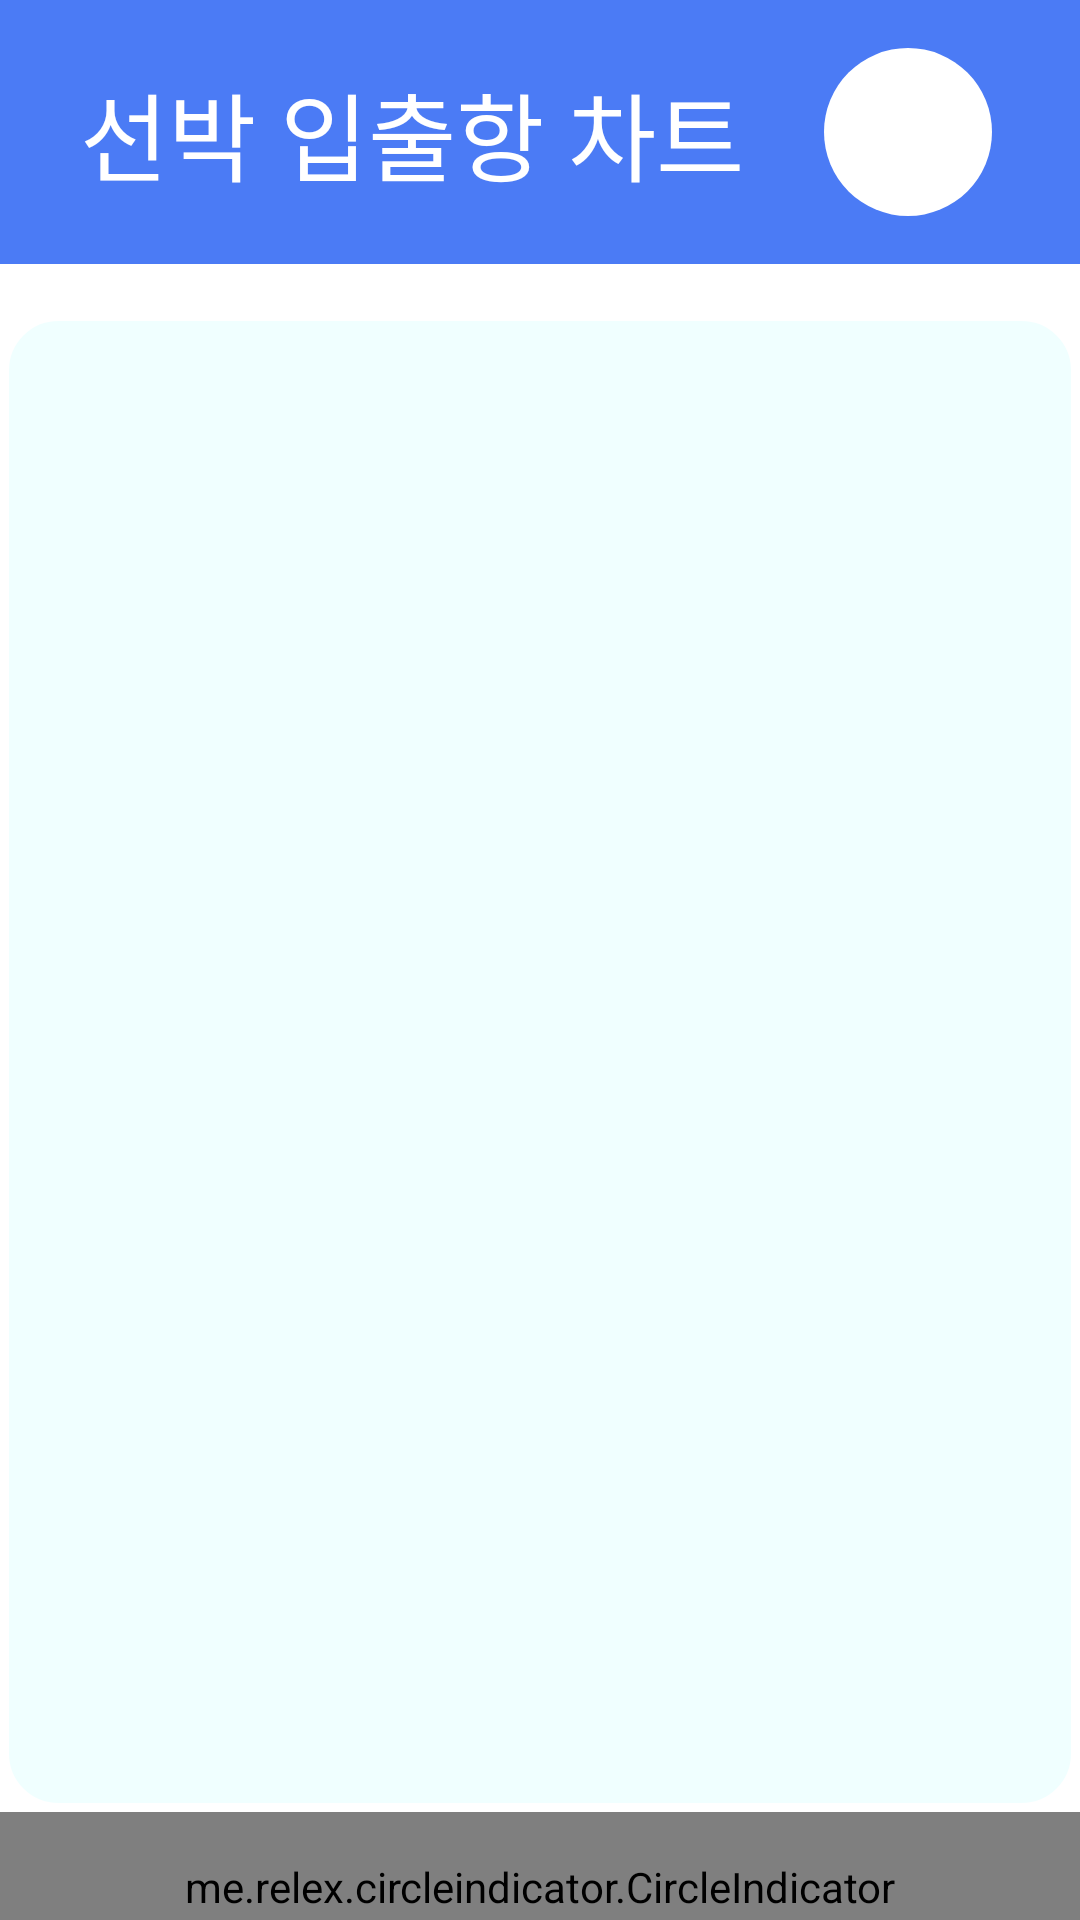

This screen was rendered from an Android layout file. Write that file and the resources it references.
<!-- AndroidManifest.xml: application theme Theme.warlus -->
<!-- res/layout/activity_chart_inout.xml -->
<?xml version="1.0" encoding="utf-8"?>
<LinearLayout xmlns:android="http://schemas.android.com/apk/res/android"
    xmlns:app="http://schemas.android.com/apk/res-auto"
    xmlns:tools="http://schemas.android.com/tools"
    android:layout_width="match_parent"
    android:layout_height="match_parent"
    tools:context=".ChartInout"
    android:orientation="vertical">

    <LinearLayout
        android:layout_width="match_parent"
        android:layout_height="wrap_content"
        android:background="@color/colorSecond"
        android:orientation="horizontal"
        android:weightSum="10"
        >
        <TextView
            android:fontFamily="@font/bmttf"
            android:layout_width="wrap_content"
            android:layout_height="wrap_content"
            android:layout_weight="8"
            android:text="선박 입출항 차트"
            android:textColor="@color/white"
            android:textSize="32sp"
            android:layout_gravity="center"
            android:textAlignment="center"/>

        <com.google.android.material.floatingactionbutton.FloatingActionButton
            android:id="@+id/menu_chart_inout_btn"
            android:layout_width="wrap_content"
            android:layout_height="wrap_content"
            android:layout_marginEnd="16dp"
            android:layout_marginBottom="16dp"
            android:layout_marginTop="16dp"
            android:backgroundTint="@color/white"
            android:src="@drawable/ic_baseline_bar_chart_24"
            app:fabSize="normal"
            app:layout_constraintBottom_toBottomOf="parent"
            android:tint="@color/white"
            android:scaleType="center"
            app:maxImageSize="50dp"
            app:borderWidth="0dp"
            app:rippleColor="@color/white"
            app:elevation="0dp"
            android:layout_gravity="center"/>
    </LinearLayout>

    <LinearLayout
        android:layout_width="match_parent"
        android:layout_height="match_parent"
        android:layout_marginTop="16dp"
        android:orientation="vertical">


        <androidx.viewpager.widget.ViewPager
            android:background="@drawable/chartbackground"
            android:id="@+id/inout_vp"
            android:layout_width="match_parent"
            android:layout_height="500dp"/>


        <me.relex.circleindicator.CircleIndicator
            android:id="@+id/indicator_inout"
            android:layout_height="50dp"
            android:layout_width="match_parent"
            app:ci_drawable="@drawable/black_indicator"
            app:ci_height="7dp"
            app:ci_width="7dp"
            app:ci_margin="4dp" />


    </LinearLayout>
</LinearLayout>
<!-- resources referenced by this layout -->
<resources>
  <color name="colorSecond">#4B7BF5</color>
  <color name="white">#FFFFFF</color>
  <!-- drawable chartbackground (drawable-v24) -->
  <?xml version="1.0" encoding="utf-8"?>
  <shape xmlns:android="http://schemas.android.com/apk/res/android"
      android:padding="10dp"
      android:shape="rectangle">
      <solid android:color="#f0ffff" />
      <corners
          android:bottomLeftRadius="18dp"
          android:bottomRightRadius="18dp"
          android:topLeftRadius="18dp"
          android:topRightRadius="18dp" />
      <stroke
          android:width="3dp"
          android:color="@color/white" />
  </shape>
  <style name="Theme.warlus" parent="Theme.MaterialComponents.DayNight.NoActionBar">
          
          <item name="colorPrimary">@color/colorPrimary</item>
          <item name="colorPrimaryVariant">@color/colorPrimaryVariant</item>
          <item name="colorPrimaryDark">@color/colorPrimaryDark</item>
          <item name="colorAccent">@color/colorAccent</item>
          <item name="colorOnPrimary">@color/white</item>
          
          <item name="colorSecondary">@color/colorSecondary</item>
          <item name="colorSecondaryVariant">@color/colorSecondaryVariant</item>
          <item name="colorOnSecondary">@color/black</item>
          
          <item name="android:statusBarColor" tools:targetApi="l">@color/colorSecond</item>
          
      </style>
  <color name="colorPrimary">#060DCF</color>
  <color name="colorPrimaryVariant">#060DCF</color>
  <color name="colorPrimaryDark">#3700B3</color>
  <color name="colorAccent">#E3E7EE</color>
  <color name="colorSecondary">#6200EE</color>
  <color name="colorSecondaryVariant">#6200EE</color>
  <color name="black">#000000</color>
</resources>
